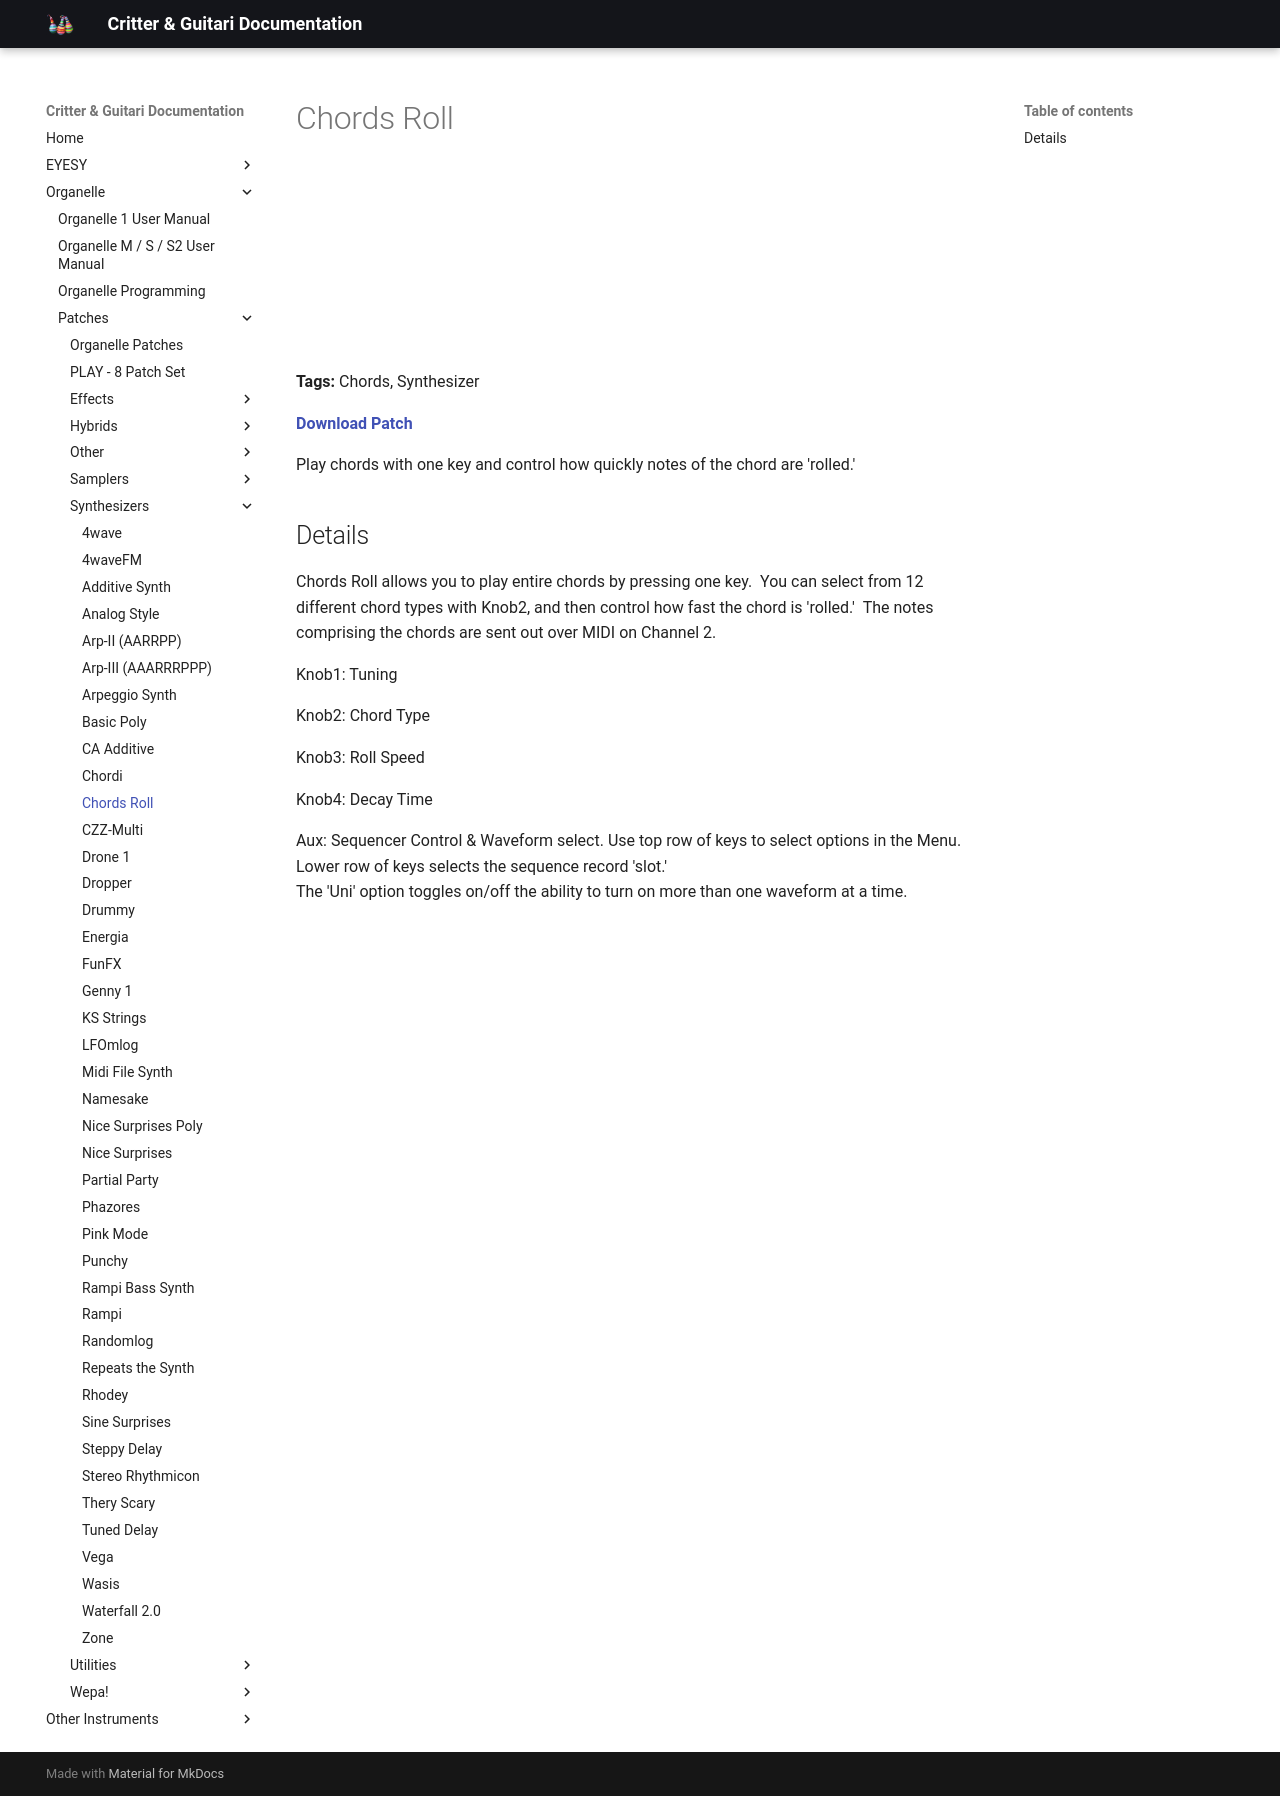

repository: critterandguitari/cg-docs · page: Organelle/patches/Synthesizers/chords-roll/index.html · generator: mkdocs

---
title: Chords Roll
date: 2016-04-02
tags:
  - Chords
  - Synthesizer
---


# Chords Roll


<iframe width="100%" height="166" scrolling="no" frameborder="no" src="https://w.soundcloud.com/player/?url=https%3A//api.soundcloud.com/tracks/245453565&color=%23ff5500"></iframe>

**Tags:** Chords, Synthesizer

**[Download Patch](https://patchstorage.com/wp-content/uploads/2021/04/Chords-Roll.zip)**

Play chords with one key and control how quickly notes of the chord are 'rolled.'

## Details

Chords Roll allows you to play entire chords by pressing one key.  You can select from 12 different chord types with Knob2, and then control how fast the chord is 'rolled.'  The notes comprising the chords are sent out over MIDI on Channel 2.

Knob1: Tuning

Knob2: Chord Type

Knob3: Roll Speed

Knob4: Decay Time

Aux: Sequencer Control & Waveform select. Use top row of keys to select options in the Menu. Lower row of keys selects the sequence record 'slot.'  
The 'Uni' option toggles on/off the ability to turn on more than one waveform at a time.
